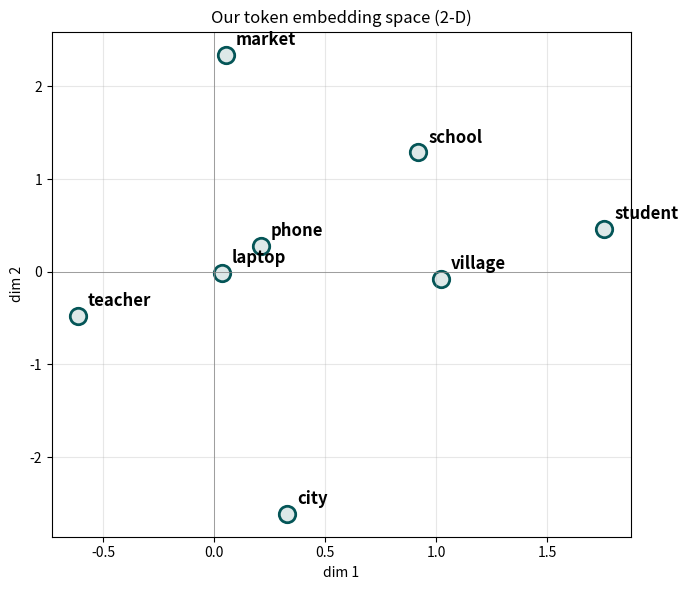

This chart was generated by the following Python code: (Note: this script raises an exception after producing the figure.)
import numpy as np
import matplotlib.pyplot as plt

tokens = [
    "school", "teacher", "student",
    "laptop", "phone",
    "market", "village", "city",
]
print(f'Vocabulary of {len(tokens)} tokens:')
for t in tokens:
    print(' -', t)

d = 2   # embedding dimension

embeddings = {tok: np.random.randn(d) for tok in tokens}

print('Token embeddings (each row: token -> [dim 1, dim 2])')
for tok, vec in embeddings.items():
    print(f'  {tok:10s} -> [{vec[0]:+.3f}, {vec[1]:+.3f}]')

fig, ax = plt.subplots(figsize=(7, 6))
for tok, vec in embeddings.items():
    ax.scatter(vec[0], vec[1], s=140,
               color='#04555722', edgecolor='#045557', linewidth=2)
    ax.annotate(tok, (vec[0], vec[1]), xytext=(7, 7),
                textcoords='offset points', fontsize=12, fontweight='bold')
ax.axhline(0, color='gray', linewidth=0.5)
ax.axvline(0, color='gray', linewidth=0.5)
ax.set_xlabel('dim 1'); ax.set_ylabel('dim 2')
ax.set_title('Our token embedding space (2-D)')
ax.grid(alpha=0.3)
plt.tight_layout()
plt.show()

def euclidean_distance(u, v):
    """Return the Euclidean distance between two vectors u and v.

    Parameters
    ----------
    u : np.ndarray
        First vector (1-D NumPy array).
    v : np.ndarray
        Second vector (1-D NumPy array, same length as u).

    Returns
    -------
    float
        The Euclidean distance between u and v. Always non-negative.
    """
    # TODO: implement and return the Euclidean distance.
    return ...


# ----- Quick sanity check (don't change) -----
a = np.array([0.0, 0.0])
b = np.array([3.0, 4.0])
got = euclidean_distance(a, b)
print(f'euclidean_distance([0,0], [3,4]) = {got}   (expected: 5.0)')
assert isinstance(got, float), 'Should return a Python float'
assert abs(got - 5.0) < 1e-9, 'Distance from origin to (3,4) is 5.0'
print('Sanity check passed.')

n = len(tokens)
distance_matrix = np.zeros((n, n))

for i, ti in enumerate(tokens):
    for j, tj in enumerate(tokens):
        # TODO: compute the distance between the embeddings of ti and tj,
        #       and store it in distance_matrix[i, j].
        distance_matrix[i, j] = ...

print('Distance matrix (rows and columns are in the order of `tokens`):')
print(np.round(distance_matrix, 3))

for i, ti in enumerate(tokens):
    # TODO: among all OTHER tokens (j != i), find the one with the
    #       smallest distance_matrix[i, j].
    # Hint: keep two running variables — best_d (start at infinity) and
    #       best_j (start at None). Loop over j, skip j == i, and update
    #       whenever you find a smaller distance.
    best_j = ...
    best_d = ...
    print(f"Nearest neighbour of '{ti}' is '{tokens[best_j]}' (distance {best_d:.3f})")

def cosine_similarity(u, v):
    """Return the cosine similarity between two vectors u and v.

    Parameters
    ----------
    u : np.ndarray
        First vector (1-D NumPy array).
    v : np.ndarray
        Second vector (1-D NumPy array, same length as u).

    Returns
    -------
    float
        The cosine similarity between u and v, a value in [-1.0, 1.0].
        Returns 0.0 if either vector has zero length.
    """
    # TODO: implement cosine similarity. Handle the zero-vector case.
    return ...


# ----- Quick sanity check (don't change) -----
x = np.array([1.0, 0.0])
y = np.array([1.0, 0.0])
z = np.array([0.0, 1.0])
w = np.array([-1.0, 0.0])
print(f'cos-sim(x, y) = {cosine_similarity(x, y):+.3f}   (expected: +1.000)')
print(f'cos-sim(x, z) = {cosine_similarity(x, z):+.3f}   (expected:  0.000)')
print(f'cos-sim(x, w) = {cosine_similarity(x, w):+.3f}   (expected: -1.000)')
print(f'cos-sim(0, x) = {cosine_similarity(np.zeros(2), x):+.3f}   (expected:  0.000)')

# Two pairs are filled in for you. Add at least two more pairs of your own.
pairs = [
    ('school',  'student'),
    ('village', 'city'),
    # TODO: add 2 or 3 more pairs you want to investigate
]

for a, b in pairs:
    sim = cosine_similarity(embeddings[a], embeddings[b])
    print(f"cos-sim({a:10s}, {b:10s}) = {sim:+.3f}")
